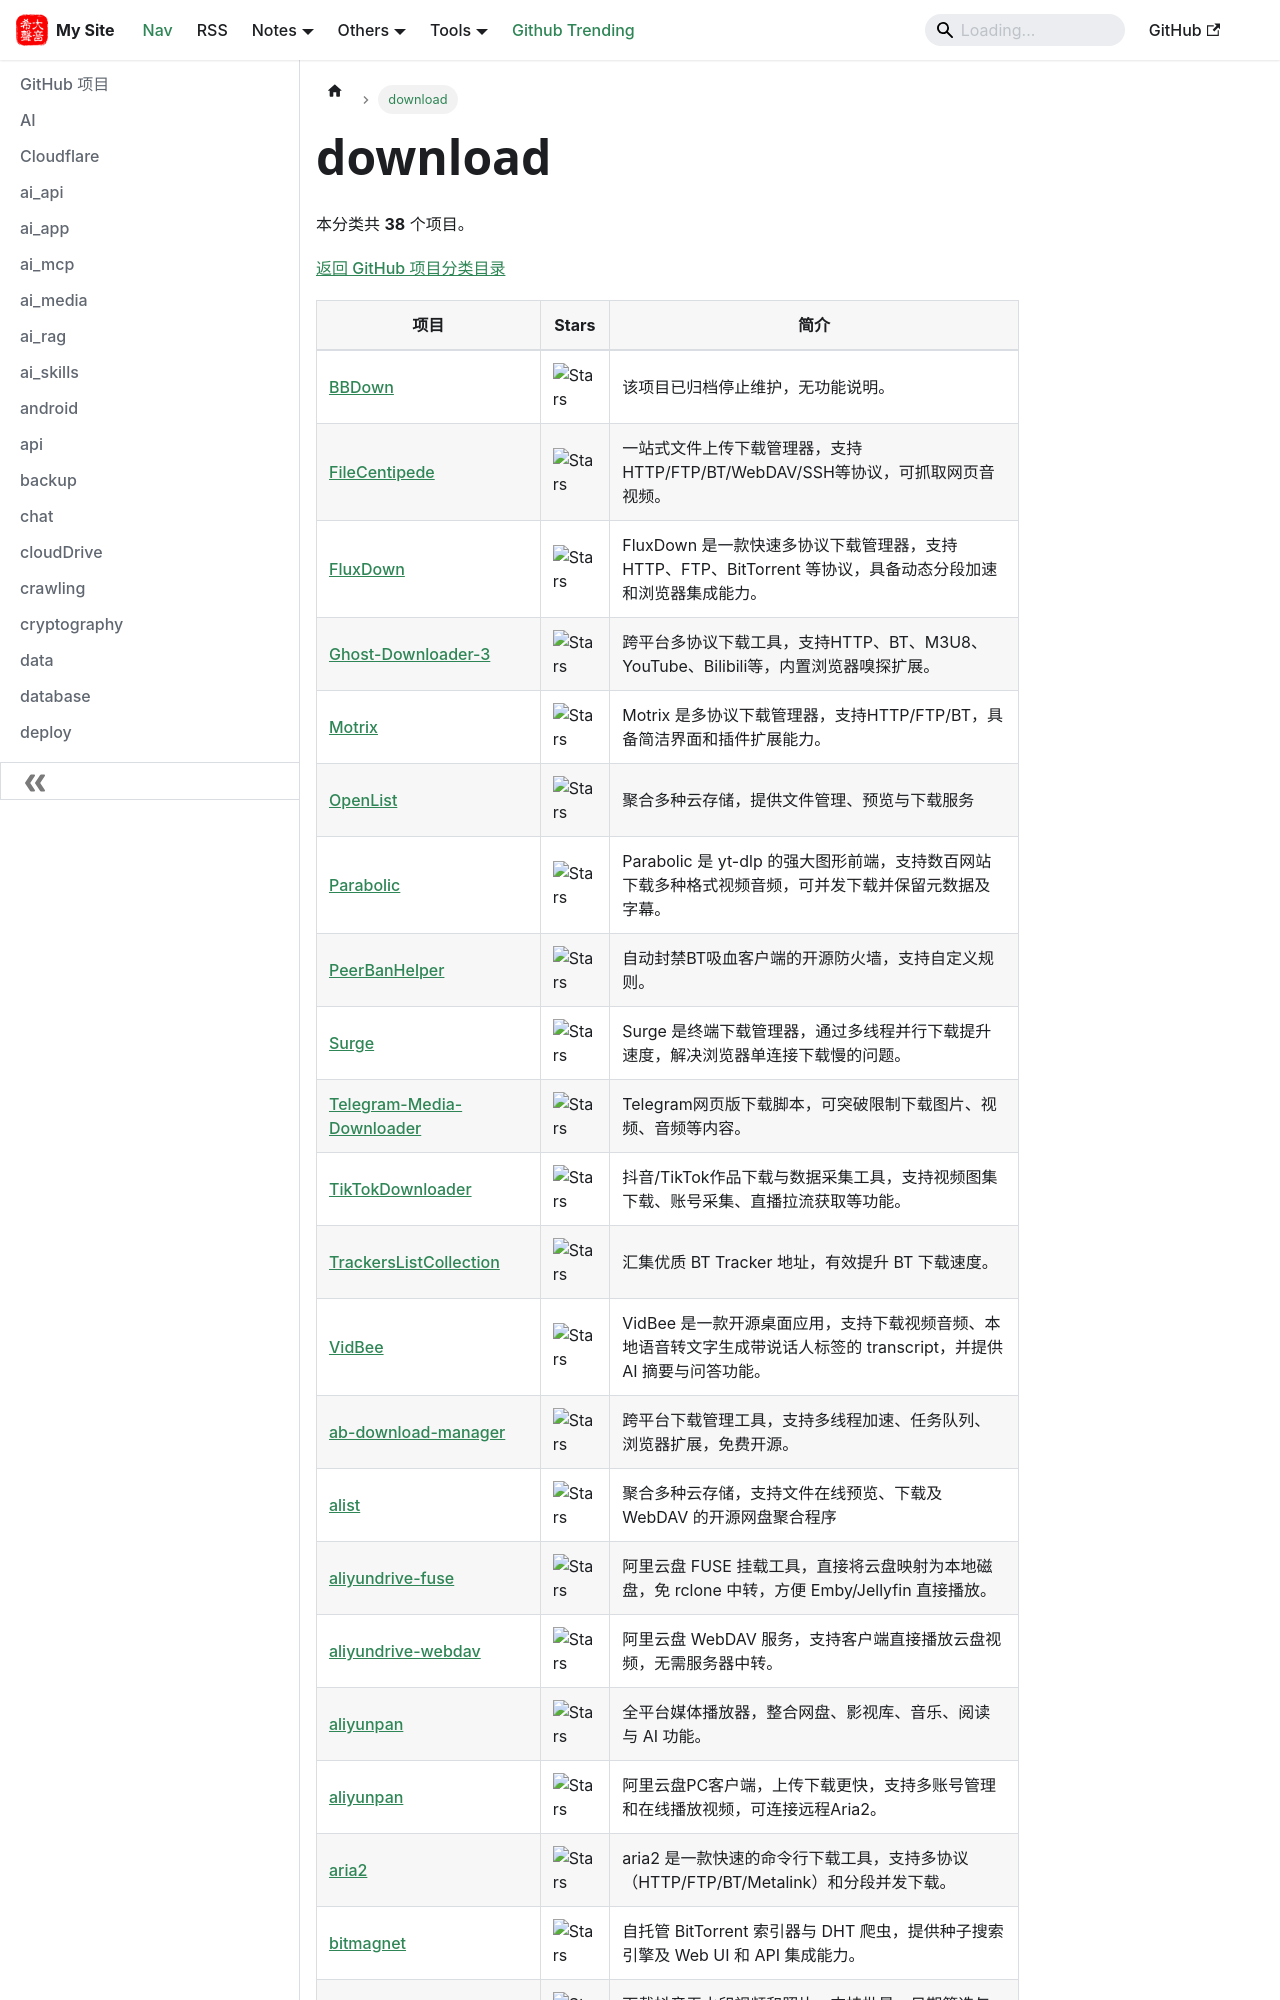

repository: hjkl01/hjkl01.github.io · page: notes/github/download.html · generator: docusaurus

---
title: download
sidebar_label: download
---

<!-- 此页面由 scripts/github_projects.py 从 SQLite 自动生成，请勿手动编辑。 -->

# download

本分类共 **38** 个项目。

[返回 GitHub 项目分类目录](/notes/github)

| 项目 | Stars | 简介 |
| --- | --- | --- |
| [BBDown](https://github.com/nilaoda/BBDown) | ![Stars](https://img.shields.io/github/stars/nilaoda/BBDown?style=social) | 该项目已归档停止维护，无功能说明。 |
| [FileCentipede](https://github.com/filecxx/FileCentipede) | ![Stars](https://img.shields.io/github/stars/filecxx/FileCentipede?style=social) | 一站式文件上传下载管理器，支持HTTP/FTP/BT/WebDAV/SSH等协议，可抓取网页音视频。 |
| [FluxDown](https://github.com/zerx-lab/FluxDown) | ![Stars](https://img.shields.io/github/stars/zerx-lab/FluxDown?style=social) | FluxDown 是一款快速多协议下载管理器，支持 HTTP、FTP、BitTorrent 等协议，具备动态分段加速和浏览器集成能力。 |
| [Ghost-Downloader-3](https://github.com/XiaoYouChR/Ghost-Downloader-3) | ![Stars](https://img.shields.io/github/stars/XiaoYouChR/Ghost-Downloader-3?style=social) | 跨平台多协议下载工具，支持HTTP、BT、M3U8、YouTube、Bilibili等，内置浏览器嗅探扩展。 |
| [Motrix](https://github.com/agalwood/Motrix) | ![Stars](https://img.shields.io/github/stars/agalwood/Motrix?style=social) | Motrix 是多协议下载管理器，支持HTTP/FTP/BT，具备简洁界面和插件扩展能力。 |
| [OpenList](https://github.com/OpenListTeam/OpenList) | ![Stars](https://img.shields.io/github/stars/OpenListTeam/OpenList?style=social) | 聚合多种云存储，提供文件管理、预览与下载服务 |
| [Parabolic](https://github.com/NickvisionApps/Parabolic) | ![Stars](https://img.shields.io/github/stars/NickvisionApps/Parabolic?style=social) | Parabolic 是 yt-dlp 的强大图形前端，支持数百网站下载多种格式视频音频，可并发下载并保留元数据及字幕。 |
| [PeerBanHelper](https://github.com/PBH-BTN/PeerBanHelper) | ![Stars](https://img.shields.io/github/stars/PBH-BTN/PeerBanHelper?style=social) | 自动封禁BT吸血客户端的开源防火墙，支持自定义规则。 |
| [Surge](https://github.com/surge-downloader/Surge) | ![Stars](https://img.shields.io/github/stars/surge-downloader/Surge?style=social) | Surge 是终端下载管理器，通过多线程并行下载提升速度，解决浏览器单连接下载慢的问题。 |
| [Telegram-Media-Downloader](https://github.com/Neet-Nestor/Telegram-Media-Downloader) | ![Stars](https://img.shields.io/github/stars/Neet-Nestor/Telegram-Media-Downloader?style=social) | Telegram网页版下载脚本，可突破限制下载图片、视频、音频等内容。 |
| [TikTokDownloader](https://github.com/JoeanAmier/TikTokDownloader) | ![Stars](https://img.shields.io/github/stars/JoeanAmier/TikTokDownloader?style=social) | 抖音/TikTok作品下载与数据采集工具，支持视频图集下载、账号采集、直播拉流获取等功能。 |
| [TrackersListCollection](https://github.com/XIU2/TrackersListCollection) | ![Stars](https://img.shields.io/github/stars/XIU2/TrackersListCollection?style=social) | 汇集优质 BT Tracker 地址，有效提升 BT 下载速度。 |
| [VidBee](https://github.com/nexmoe/VidBee) | ![Stars](https://img.shields.io/github/stars/nexmoe/VidBee?style=social) | VidBee 是一款开源桌面应用，支持下载视频音频、本地语音转文字生成带说话人标签的 transcript，并提供 AI 摘要与问答功能。 |
| [ab-download-manager](https://github.com/amir1376/ab-download-manager) | ![Stars](https://img.shields.io/github/stars/amir1376/ab-download-manager?style=social) | 跨平台下载管理工具，支持多线程加速、任务队列、浏览器扩展，免费开源。 |
| [alist](https://github.com/AlistGo/alist) | ![Stars](https://img.shields.io/github/stars/AlistGo/alist?style=social) | 聚合多种云存储，支持文件在线预览、下载及 WebDAV 的开源网盘聚合程序 |
| [aliyundrive-fuse](https://github.com/messense/aliyundrive-fuse) | ![Stars](https://img.shields.io/github/stars/messense/aliyundrive-fuse?style=social) | 阿里云盘 FUSE 挂载工具，直接将云盘映射为本地磁盘，免 rclone 中转，方便 Emby/Jellyfin 直接播放。 |
| [aliyundrive-webdav](https://github.com/messense/aliyundrive-webdav) | ![Stars](https://img.shields.io/github/stars/messense/aliyundrive-webdav?style=social) | 阿里云盘 WebDAV 服务，支持客户端直接播放云盘视频，无需服务器中转。 |
| [aliyunpan](https://github.com/gaozhangmin/aliyunpan) | ![Stars](https://img.shields.io/github/stars/gaozhangmin/aliyunpan?style=social) | 全平台媒体播放器，整合网盘、影视库、音乐、阅读与 AI 功能。 |
| [aliyunpan](https://github.com/liupan1890/aliyunpan) | ![Stars](https://img.shields.io/github/stars/liupan1890/aliyunpan?style=social) | 阿里云盘PC客户端，上传下载更快，支持多账号管理和在线播放视频，可连接远程Aria2。 |
| [aria2](https://github.com/aria2/aria2) | ![Stars](https://img.shields.io/github/stars/aria2/aria2?style=social) | aria2 是一款快速的命令行下载工具，支持多协议（HTTP/FTP/BT/Metalink）和分段并发下载。 |
| [bitmagnet](https://github.com/bitmagnet-io/bitmagnet) | ![Stars](https://img.shields.io/github/st
